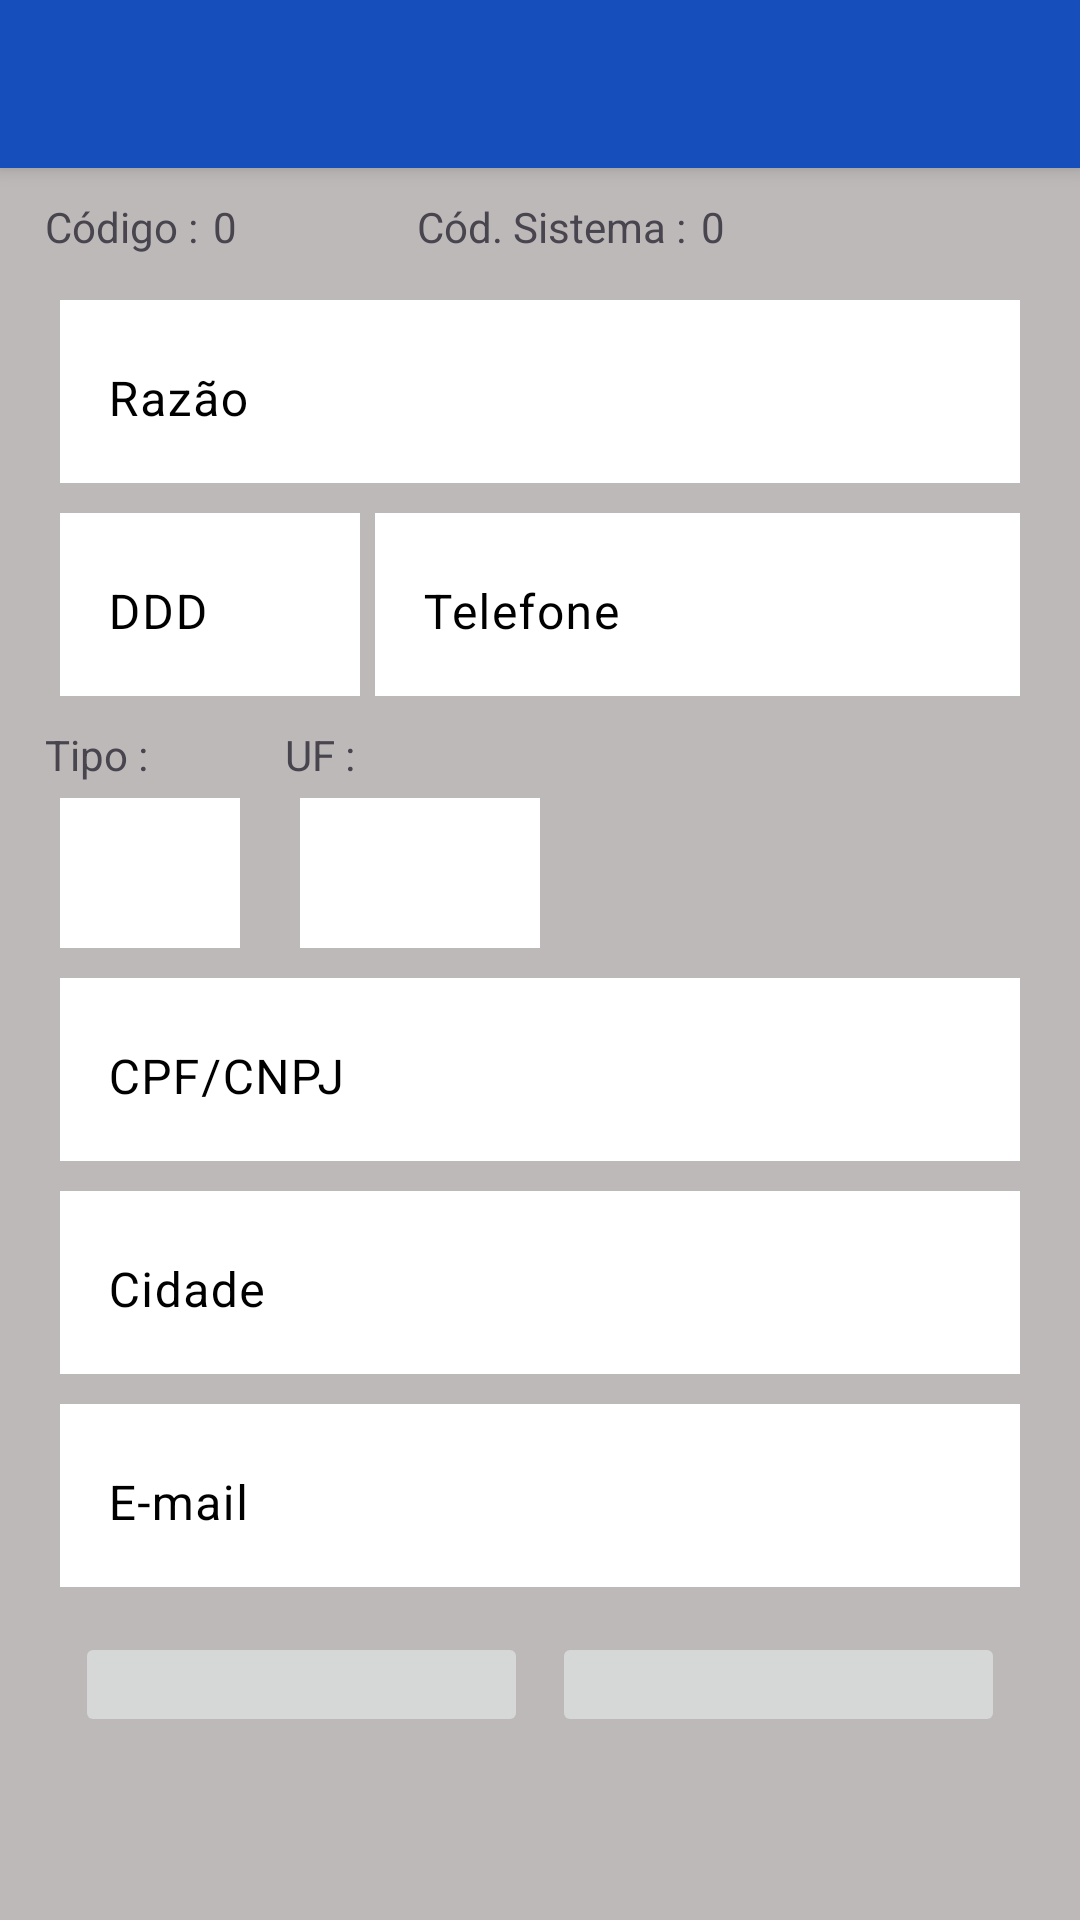

Write the Android layout XML for this screen, with the resource values it uses.
<!-- AndroidManifest.xml: application theme Theme.ForcaVenda -->
<!-- res/layout/activity_cadastro_cli.xml -->
<?xml version="1.0" encoding="utf-8"?>
<androidx.constraintlayout.widget.ConstraintLayout xmlns:android="http://schemas.android.com/apk/res/android"
    xmlns:app="http://schemas.android.com/apk/res-auto"
    xmlns:tools="http://schemas.android.com/tools"
    android:layout_width="match_parent"
    android:layout_height="match_parent"
    tools:context=".CadastroCliActivity">

    <androidx.appcompat.widget.Toolbar
        android:id="@+id/toolbar"
        android:layout_width="0dp"
        android:layout_height="wrap_content"
        android:background="@color/princiapl"
        android:elevation="4dp"
        android:theme="@style/ForcaVenda"
        app:layout_constraintEnd_toEndOf="parent"
        app:layout_constraintStart_toStartOf="parent"
        app:layout_constraintTop_toTopOf="parent"
        app:titleTextColor="#FFFFFF" />

    <androidx.appcompat.widget.Toolbar
        android:id="@+id/toolbar2"
        android:layout_width="match_parent"
        android:layout_height="0dp"
        android:background="#BDB9B9"
        android:minHeight="?attr/actionBarSize"
        app:layout_constraintBottom_toBottomOf="parent"
        app:layout_constraintEnd_toEndOf="parent"
        app:layout_constraintStart_toStartOf="parent"
        app:layout_constraintTop_toBottomOf="@+id/toolbar" />

    <ImageButton
        android:id="@+id/btnSalvarCli"
        android:layout_width="151dp"
        android:layout_height="35dp"
        android:layout_marginStart="25dp"
        android:layout_marginTop="15dp"
        android:foreground="@drawable/btnsalvarselector"
        app:layout_constraintStart_toStartOf="parent"
        app:layout_constraintTop_toBottomOf="@+id/textInputLayout7" />

    <ImageButton
        android:id="@+id/btnVoltarCli"
        android:layout_width="151dp"
        android:layout_height="35dp"
        android:layout_marginTop="15dp"
        android:layout_marginEnd="25dp"
        android:foreground="@drawable/btnvoltarselector"
        app:layout_constraintEnd_toEndOf="parent"
        app:layout_constraintTop_toBottomOf="@+id/textInputLayout7" />

    <TextView
        android:id="@+id/textView7"
        android:layout_width="wrap_content"
        android:layout_height="wrap_content"
        android:layout_marginStart="15dp"
        android:layout_marginTop="10dp"
        android:text="Código :"
        app:layout_constraintStart_toStartOf="parent"
        app:layout_constraintTop_toBottomOf="@+id/toolbar" />

    <TextView
        android:id="@+id/txtCodigoIntCli"
        android:layout_width="wrap_content"
        android:layout_height="wrap_content"
        android:layout_marginStart="5dp"
        android:layout_marginTop="10dp"
        android:text="0"
        app:layout_constraintStart_toEndOf="@+id/textView7"
        app:layout_constraintTop_toBottomOf="@+id/toolbar" />

    <TextView
        android:id="@+id/textView9"
        android:layout_width="wrap_content"
        android:layout_height="wrap_content"
        android:layout_marginStart="60dp"
        android:layout_marginTop="10dp"
        android:text="Cód. Sistema :"
        app:layout_constraintStart_toEndOf="@+id/txtCodigoIntCli"
        app:layout_constraintTop_toBottomOf="@+id/toolbar" />

    <TextView
        android:id="@+id/txtCodSist"
        android:layout_width="wrap_content"
        android:layout_height="wrap_content"
        android:layout_marginStart="5dp"
        android:layout_marginTop="10dp"
        android:text="0"
        app:layout_constraintStart_toEndOf="@+id/textView9"
        app:layout_constraintTop_toBottomOf="@+id/toolbar" />

    <com.google.android.material.textfield.TextInputLayout
        android:id="@+id/textInputLayout2"
        android:layout_width="0dp"
        android:layout_height="wrap_content"
        android:layout_marginStart="20dp"
        android:layout_marginTop="15dp"
        android:layout_marginEnd="20dp"
        android:background="#FFFFFF"
        android:textColorHint="#000000"
        app:layout_constraintEnd_toEndOf="parent"
        app:layout_constraintStart_toStartOf="parent"
        app:layout_constraintTop_toBottomOf="@+id/textView9">

        <com.google.android.material.textfield.TextInputEditText
            android:id="@+id/txtInpRazao"
            android:layout_width="match_parent"
            android:layout_height="wrap_content"
            android:background="#FFFFFF"
            android:hint="Razão"
            android:inputType="textCapCharacters"
            android:singleLine="true"
            android:textColorHint="#000000" />
    </com.google.android.material.textfield.TextInputLayout>

    <com.google.android.material.textfield.TextInputLayout
        android:id="@+id/textInputLayout3"
        android:layout_width="100dp"
        android:layout_height="wrap_content"
        android:layout_marginStart="20dp"
        android:layout_marginTop="10dp"
        android:background="#FFFFFF"
        android:textColorHint="#000000"
        app:layout_constraintStart_toStartOf="parent"
        app:layout_constraintTop_toBottomOf="@+id/textInputLayout2">

        <com.google.android.material.textfield.TextInputEditText
            android:id="@+id/txtInpDDD"
            android:layout_width="match_parent"
            android:layout_height="wrap_content"
            android:background="#FFFFFF"
            android:hint="DDD"
            android:inputType="number|numberDecimal"
            android:singleLine="true"
            android:textColorHint="#000000" />
    </com.google.android.material.textfield.TextInputLayout>

    <com.google.android.material.textfield.TextInputLayout
        android:id="@+id/textInputLayout6"
        android:layout_width="0dp"
        android:layout_height="wrap_content"
        android:layout_marginStart="5dp"
        android:layout_marginTop="10dp"
        android:layout_marginEnd="20dp"
        android:background="#FFFFFF"
        android:textColorHint="#000000"
        app:layout_constraintEnd_toEndOf="parent"
        app:layout_constraintStart_toEndOf="@+id/textInputLayout3"
        app:layout_constraintTop_toBottomOf="@+id/textInputLayout2">

        <com.google.android.material.textfield.TextInputEditText
            android:id="@+id/txtInpTel"
            android:layout_width="match_parent"
            android:layout_height="wrap_content"
            android:background="#FFFFFF"
            android:hint="Telefone"
            android:inputType="number|numberDecimal"
            android:singleLine="true"
            android:textColorHint="#000000" />
    </com.google.android.material.textfield.TextInputLayout>

    <TextView
        android:id="@+id/textView8"
        android:layout_width="wrap_content"
        android:layout_height="wrap_content"
        android:layout_marginStart="15dp"
        android:layout_marginTop="10dp"
        android:text="Tipo : "
        app:layout_constraintStart_toStartOf="parent"
        app:layout_constraintTop_toBottomOf="@+id/textInputLayout3" />

    <Spinner
        android:id="@+id/spinTipoCli"
        android:layout_width="60dp"
        android:layout_height="50dp"
        android:layout_marginStart="20dp"
        android:layout_marginTop="5dp"
        android:background="#FFFFFF"
        app:layout_constraintStart_toStartOf="parent"
        app:layout_constraintTop_toBottomOf="@+id/textView8" />

    <com.google.android.material.textfield.TextInputLayout
        android:id="@+id/textInputLayout4"
        android:layout_width="0dp"
        android:layout_height="wrap_content"
        android:layout_marginStart="20dp"
        android:layout_marginTop="10dp"
        android:layout_marginEnd="20dp"
        android:background="#FFFFFF"
        android:textColorHint="#000000"
        app:layout_constraintEnd_toEndOf="parent"
        app:layout_constraintStart_toStartOf="parent"
        app:layout_constraintTop_toBottomOf="@+id/spinTipoCli">

        <com.google.android.material.textfield.TextInputEditText
            android:id="@+id/txtInpDoc"
            android:layout_width="match_parent"
            android:layout_height="wrap_content"
            android:background="#FFFFFF"
            android:hint="CPF/CNPJ"
            android:inputType="number|numberDecimal"
            android:singleLine="true"
            android:textColorHint="#000000" />
    </com.google.android.material.textfield.TextInputLayout>

    <com.google.android.material.textfield.TextInputLayout
        android:id="@+id/textInputLayout5"
        android:layout_width="0dp"
        android:layout_height="wrap_content"
        android:layout_marginStart="20dp"
        android:layout_marginTop="10dp"
        android:layout_marginEnd="20dp"
        android:background="#FFFFFF"
        android:textColorHint="#000000"
        app:layout_constraintEnd_toEndOf="parent"
        app:layout_constraintStart_toStartOf="parent"
        app:layout_constraintTop_toBottomOf="@+id/textInputLayout4">

        <com.google.android.material.textfield.TextInputEditText
            android:id="@+id/txtInpCid"
            android:layout_width="match_parent"
            android:layout_height="wrap_content"
            android:background="#FFFFFF"
            android:hint="Cidade"
            android:inputType="textCapCharacters"
            android:textColorHint="#000000" />
    </com.google.android.material.textfield.TextInputLayout>

    <TextView
        android:id="@+id/textView10"
        android:layout_width="wrap_content"
        android:layout_height="wrap_content"
        android:layout_marginStart="15dp"
        android:layout_marginTop="10dp"
        android:text="UF :"
        app:layout_constraintStart_toEndOf="@+id/spinTipoCli"
        app:layout_constraintTop_toBottomOf="@+id/textInputLayout3" />

    <Spinner
        android:id="@+id/spinUf"
        android:layout_width="80dp"
        android:layout_height="50dp"
        android:layout_marginStart="20dp"
        android:layout_marginTop="5dp"
        android:background="#FFFFFF"
        app:layout_constraintStart_toEndOf="@+id/spinTipoCli"
        app:layout_constraintTop_toBottomOf="@+id/textView10" />

    <com.google.android.material.textfield.TextInputLayout
        android:id="@+id/textInputLayout7"
        android:layout_width="0dp"
        android:layout_height="wrap_content"
        android:layout_marginStart="20dp"
        android:layout_marginTop="10dp"
        android:layout_marginEnd="20dp"
        android:background="#FFFFFF"
        android:textColorHint="#000000"
        app:hintTextColor="#000000"
        app:layout_constraintEnd_toEndOf="parent"
        app:layout_constraintStart_toStartOf="parent"
        app:layout_constraintTop_toBottomOf="@+id/textInputLayout5">

        <com.google.android.material.textfield.TextInputEditText
            android:id="@+id/txtInpEmail"
            android:layout_width="match_parent"
            android:layout_height="wrap_content"
            android:background="#FFFFFF"
            android:hint="E-mail"
            android:inputType="text"
            android:singleLine="true"
            android:textColorHint="#000000" />
    </com.google.android.material.textfield.TextInputLayout>

</androidx.constraintlayout.widget.ConstraintLayout>
<!-- resources referenced by this layout -->
<resources>
  <color name="princiapl">#164EBC</color>
  <!-- drawable btnsalvarselector (drawable) -->
  <?xml version="1.0" encoding="utf-8"?>
  <selector xmlns:android="http://schemas.android.com/apk/res/android">
      <item android:drawable="@drawable/btnsalvarperssed" android:state_pressed="true" />
      <item android:drawable="@drawable/btnsalvar" />
  </selector>
  <!-- drawable btnvoltarselector (drawable) -->
  <?xml version="1.0" encoding="utf-8"?>
  <selector xmlns:android="http://schemas.android.com/apk/res/android">
      <item android:drawable="@drawable/btnvoltarpressed" android:state_pressed="true" />
      <item android:drawable="@drawable/btnvoltar" />
  </selector>
  <style name="ForcaVenda" parent="Theme.AppCompat.Light.DarkActionBar">
          <item name="windowActionBar">false</item>
          <item name="windowNoTitle">true</item>
          
          <item name="android:textColorPrimary">@color/white</item>
          <item name="android:textColorSecondary">@color/princiapl</item>
          <item name="android:colorPrimaryDark">@color/princiapl</item>
          <item name="android:colorAccent">@color/princiapl</item>
          
          <item name="android:actionMenuTextColor">@color/white</item>
          <item name="android:statusBarColor">@color/black</item>
          <item name="android:navigationBarColor">@color/black</item>
          <item name="android:cacheColorHint">@color/black</item>
      </style>
  <style name="Theme.ForcaVenda" parent="Base.Theme.ForcaVenda" />
  <!-- drawable btnsalvarperssed: png bitmap (drawable, 6909 bytes) -->
  <!-- drawable btnsalvar: png bitmap (drawable, 6834 bytes) -->
  <!-- drawable btnvoltarpressed: png bitmap (drawable, 11335 bytes) -->
  <!-- drawable btnvoltar: png bitmap (drawable, 11180 bytes) -->
  <color name="white">#FFFFFFFF</color>
  <color name="black">#FF000000</color>
  <style name="Base.Theme.ForcaVenda" parent="Theme.Material3.DayNight.NoActionBar">
          
          
      </style>
</resources>
